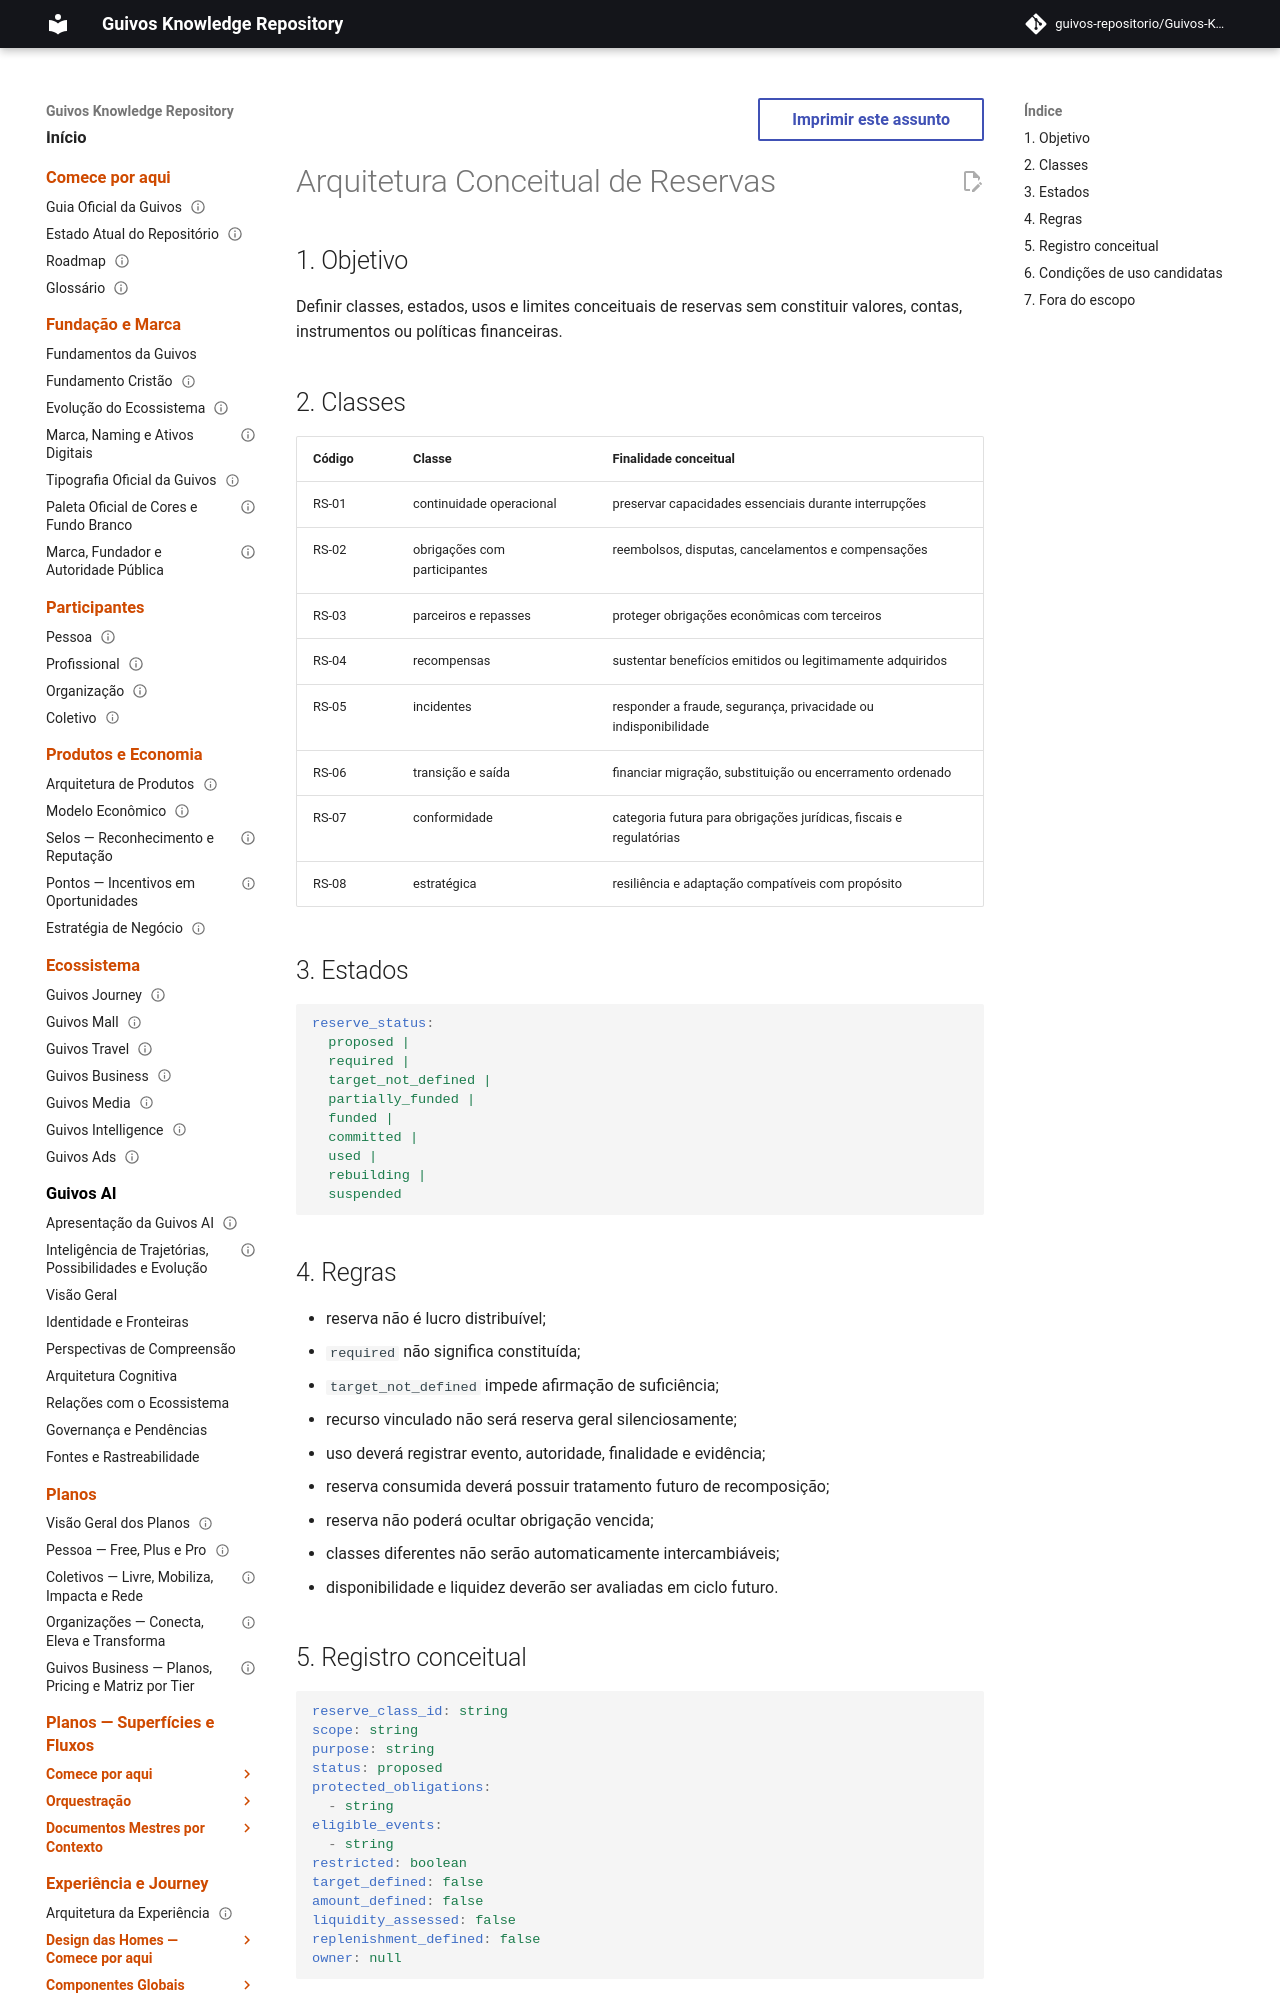

repository: guivos-repositorio/Guivos-Knowledge-Repository · page: economic-model/gem-008-reserve-architecture/index.html · generator: mkdocs

---
id: GEM-008-RESERVE-ARCHITECTURE-001
title: Arquitetura Conceitual de Reservas
status: draft
version: 0.1.0
owner: Guivos Economic Model
last_updated: 2026-07-22
parent: GEM-008
---

# Arquitetura Conceitual de Reservas

## 1. Objetivo

Definir classes, estados, usos e limites conceituais de reservas sem constituir valores, contas, instrumentos ou políticas financeiras.
